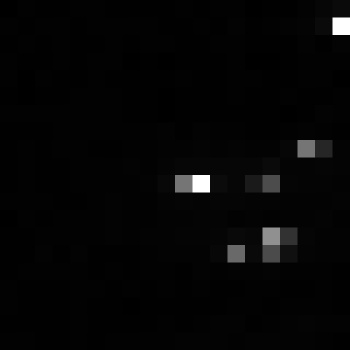

Source data for this figure (header and first rows):
, xmin, ymin, lat, lon, area, perimeter, max_nanowatts, min_nanowatts, moonlight_illumination, clear_sky_confidence, mean_nanowatts
0, 996, 3786, -6.374, -6.374, 2.0, 0.0, 140.3, 0.0, 11.86, 0.0, 2.507
